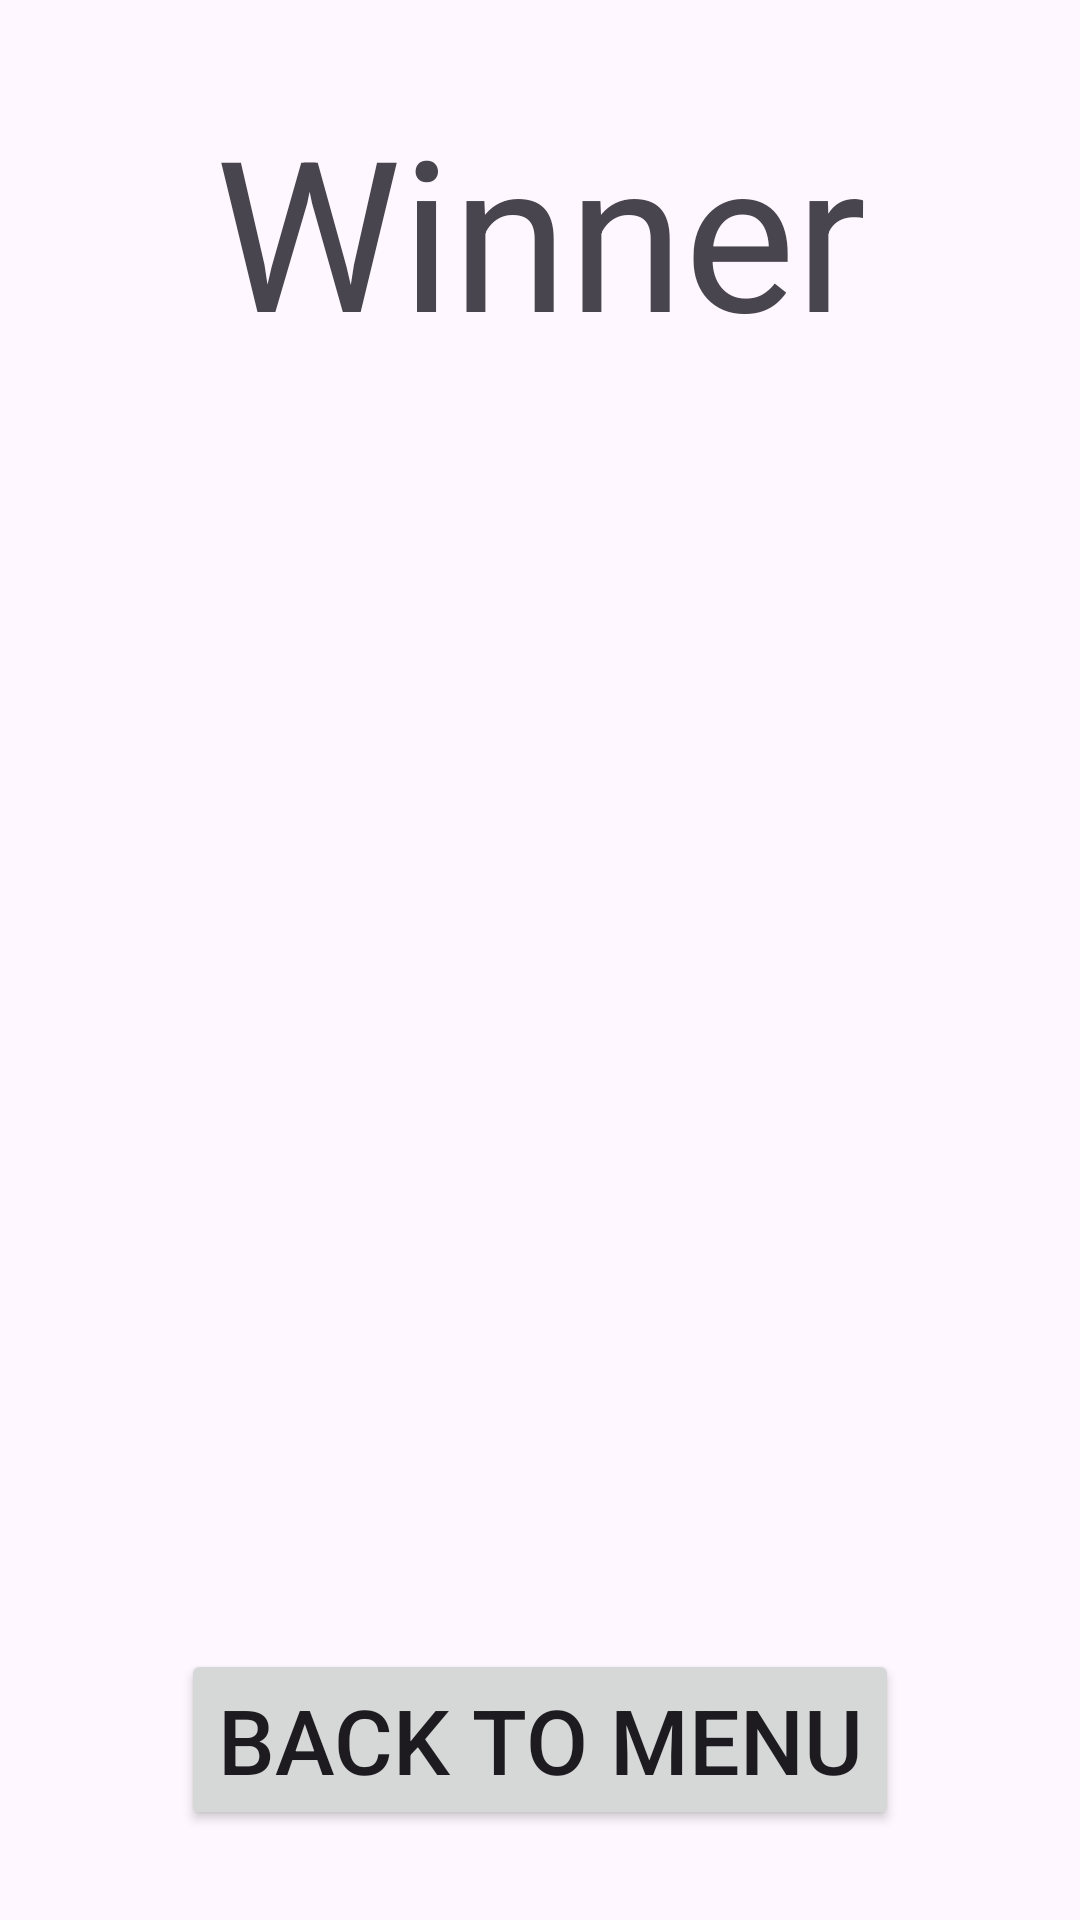

Reconstruct the res/layout file that produces this screen, plus the resources it refers to.
<!-- AndroidManifest.xml: application theme Theme.TasteBudge -->
<!-- res/layout/fragment_end.xml -->
<?xml version="1.0" encoding="utf-8"?>
<androidx.constraintlayout.widget.ConstraintLayout xmlns:android="http://schemas.android.com/apk/res/android"
    xmlns:app="http://schemas.android.com/apk/res-auto"
    xmlns:tools="http://schemas.android.com/tools"
    android:layout_width="match_parent"
    android:layout_height="match_parent">

    <TextView
        android:id="@+id/textView6"
        android:layout_width="wrap_content"
        android:layout_height="wrap_content"
        android:layout_marginTop="30dp"
        android:text="Winner"
        android:textSize="70sp"
        app:layout_constraintEnd_toEndOf="parent"
        app:layout_constraintStart_toStartOf="parent"
        app:layout_constraintTop_toTopOf="parent" />

    <androidx.recyclerview.widget.RecyclerView
        android:id="@+id/restaurantList"
        android:layout_width="match_parent"
        android:layout_height="300dp"
        android:layout_marginVertical="30dp"
        app:layout_constraintTop_toBottomOf="@+id/textView6">


    </androidx.recyclerview.widget.RecyclerView>

    <Button
        android:id="@+id/back_btn"
        android:layout_width="wrap_content"
        android:layout_height="wrap_content"
        android:text="Back to Menu"
        android:textSize="30sp"
        android:layout_marginBottom="30dp"
        app:layout_constraintBottom_toBottomOf="parent"
        app:layout_constraintEnd_toEndOf="parent"
        app:layout_constraintStart_toStartOf="parent" />

</androidx.constraintlayout.widget.ConstraintLayout>
<!-- resources referenced by this layout -->
<resources>
  <style name="Theme.TasteBudge" parent="Base.Theme.TasteBudge" />
  <style name="Base.Theme.TasteBudge" parent="Theme.Material3.DayNight.NoActionBar">
          
          
      </style>
</resources>
